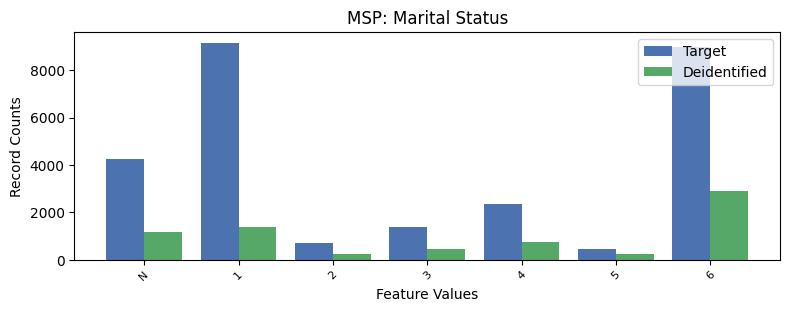

Data behind this chart, as committed beside it:
, MSP, count_target, count_deidentified
0, 1, 9152, 1402
1, 6, 8961, 2902
2, -1, 4247, 1151
3, 4, 2357, 763
4, 3, 1387, 469
5, 2, 700, 231
6, 5, 449, 243
